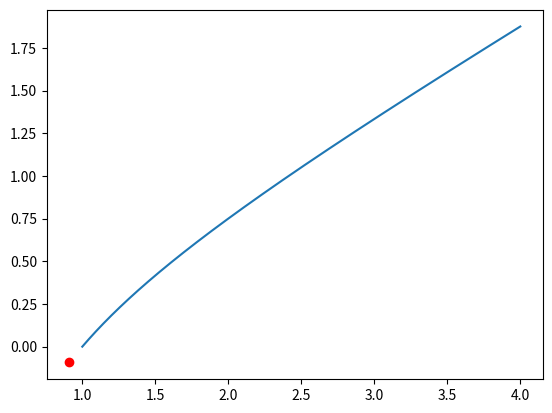

Recreate this plot in Python.
# import libraries
import numpy as np
import matplotlib.pyplot as plt
    
# define routines
def fixedpt(f,x0,tol,Nmax):

    ''' x0 = initial guess''' 
    ''' Nmax = max number of iterations'''
    ''' tol = stopping tolerance'''

    count = 0
    while (count <Nmax):
       count = count +1
       x1 = f(x0)
       if (abs(x1-x0) <tol):
          xstar = x1
          ier = 0
          return [xstar,ier]
       x0 = x1
    xstar = x1
    ier = 1
    return [xstar, ier]
    

# use routines 
x0 = 2.5
tol = (10**(-10))
Nmax = 30
f = lambda x: x - (((x**2)+1)/(2*x))

[xstar,ier] = fixedpt(f,x0,tol,Nmax)
print('the approximate fixed point is:',xstar)
print('f(xstar):',f(xstar))
print('Error message reads:',ier)


x = np.linspace(1, 4,10000)
y = f(x)

plt.plot(x,y)
plt.plot(xstar,f(xstar),'ro')
plt.show()